Image classification data set "stage2_dataset" (shuru921/PlaTiF-Tibial-Plateau-Fracture-Dataset-main on GitHub). Class labels (2): fracture, normal.

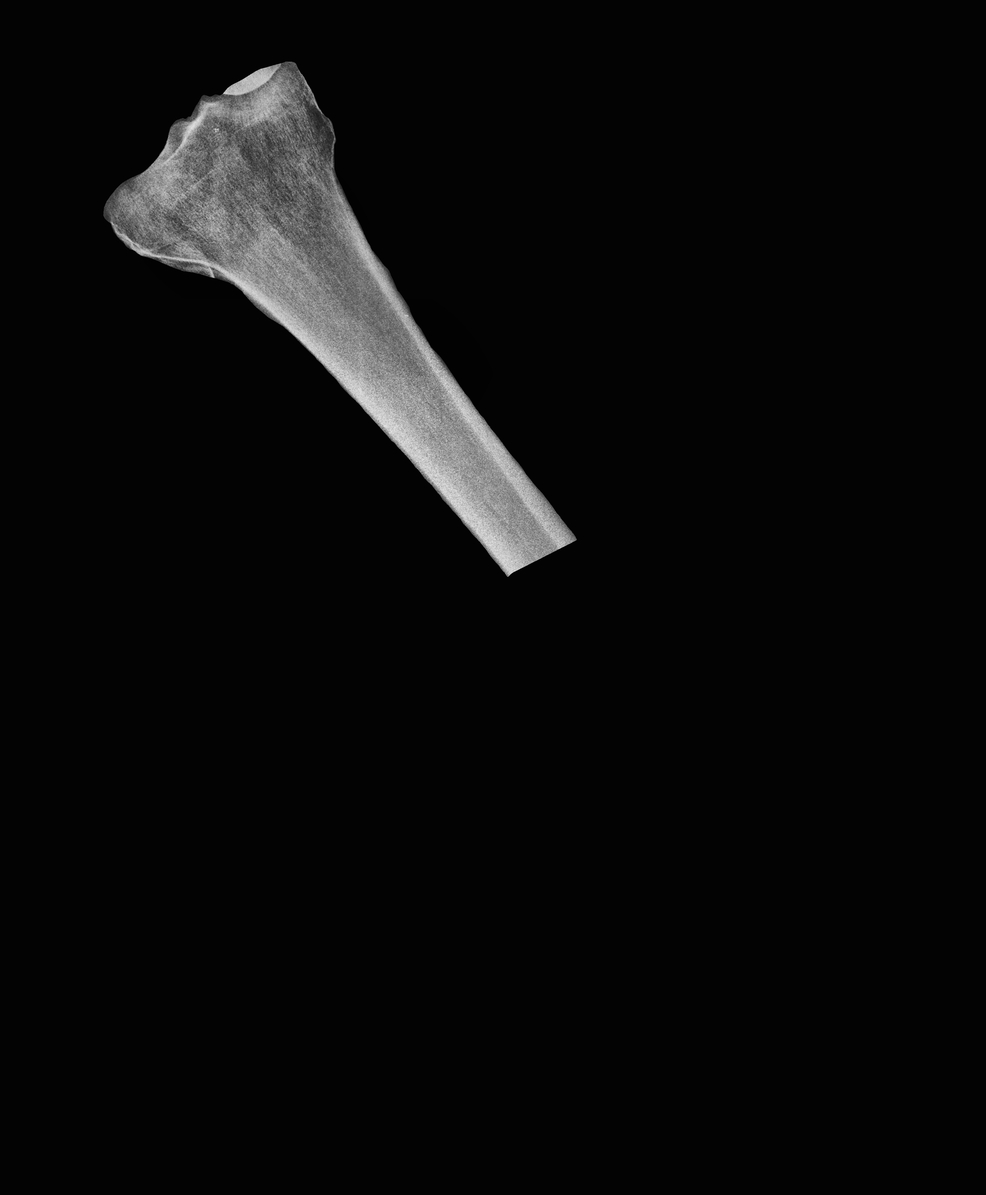
Label: normal

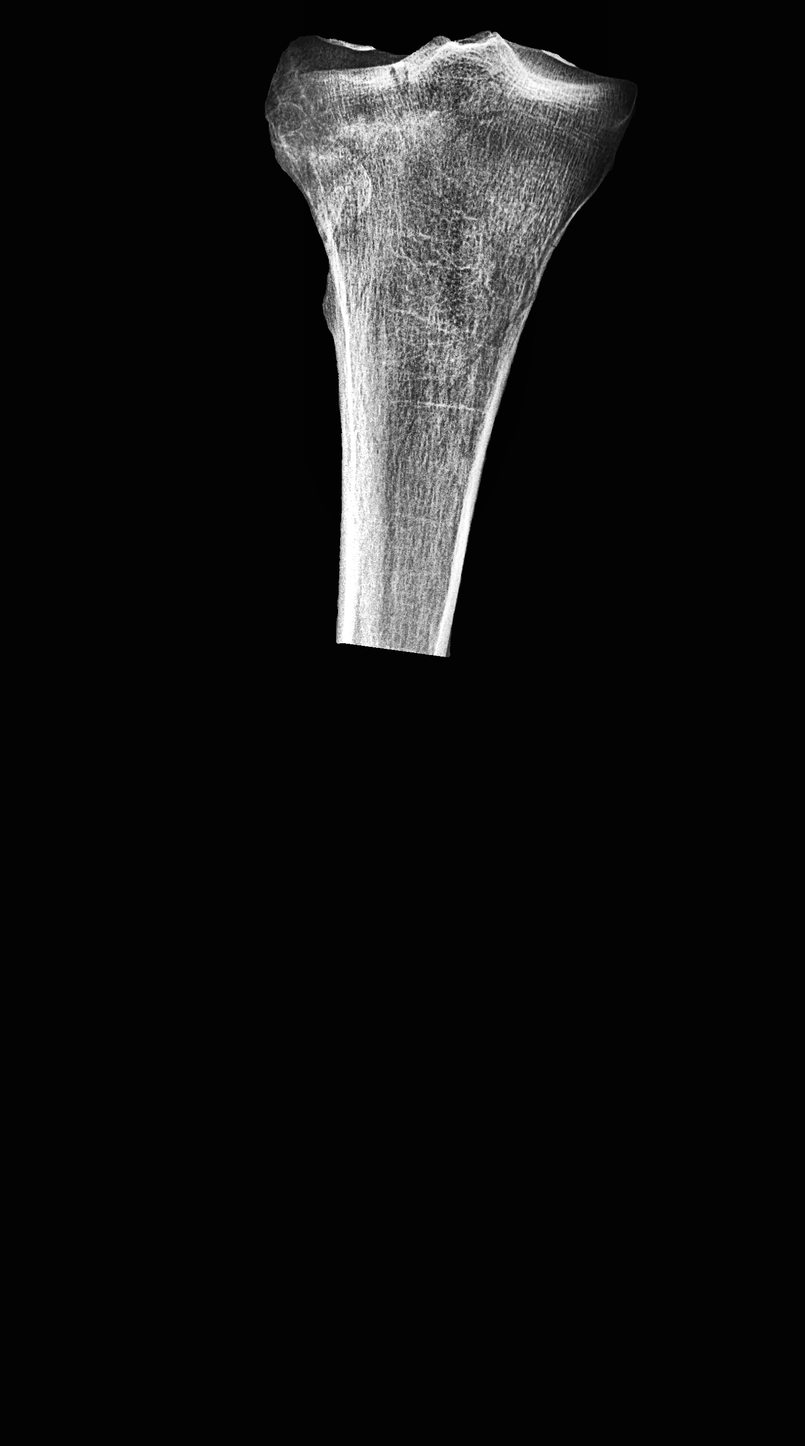
Label: fracture

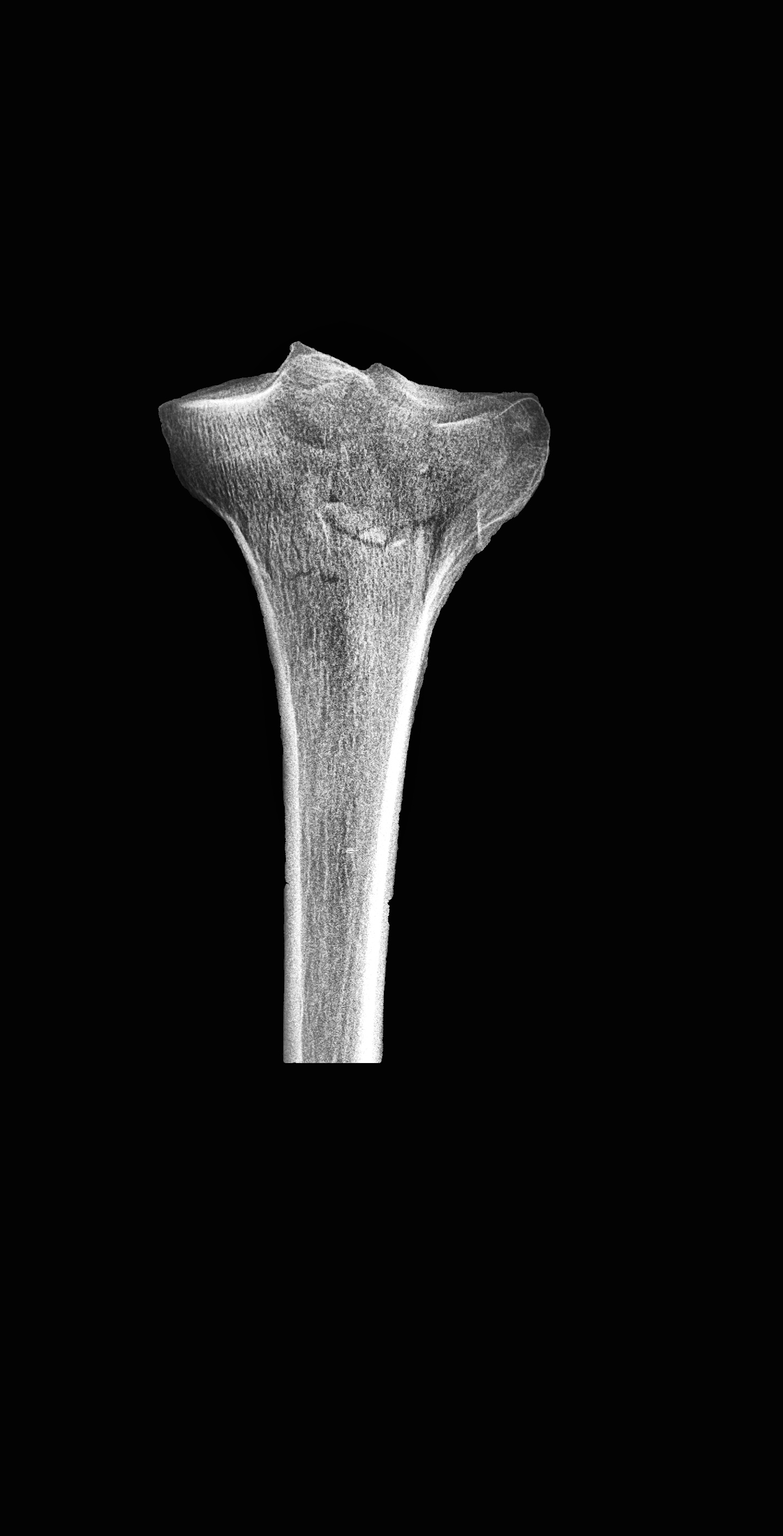
Label: fracture

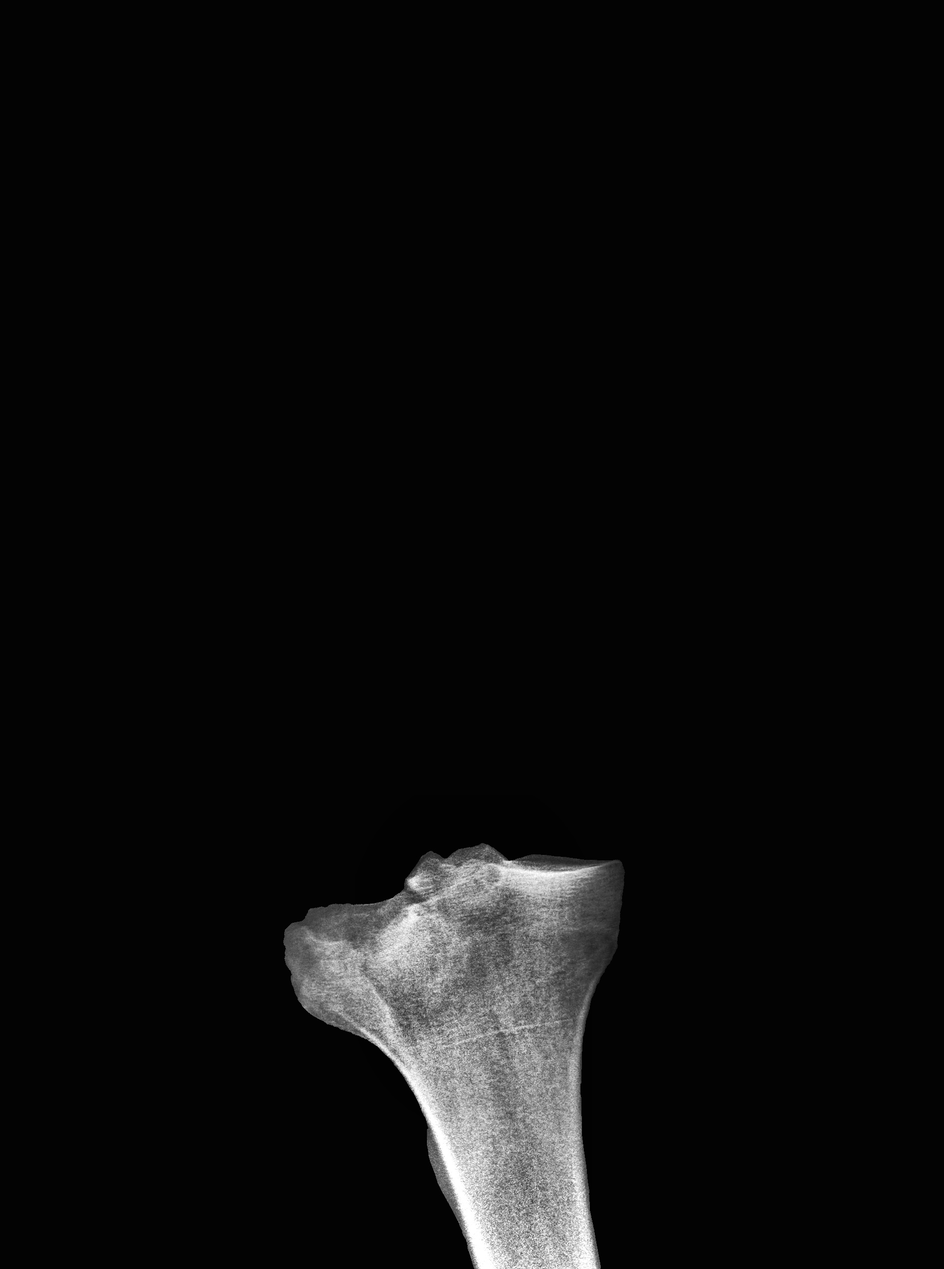
Label: fracture

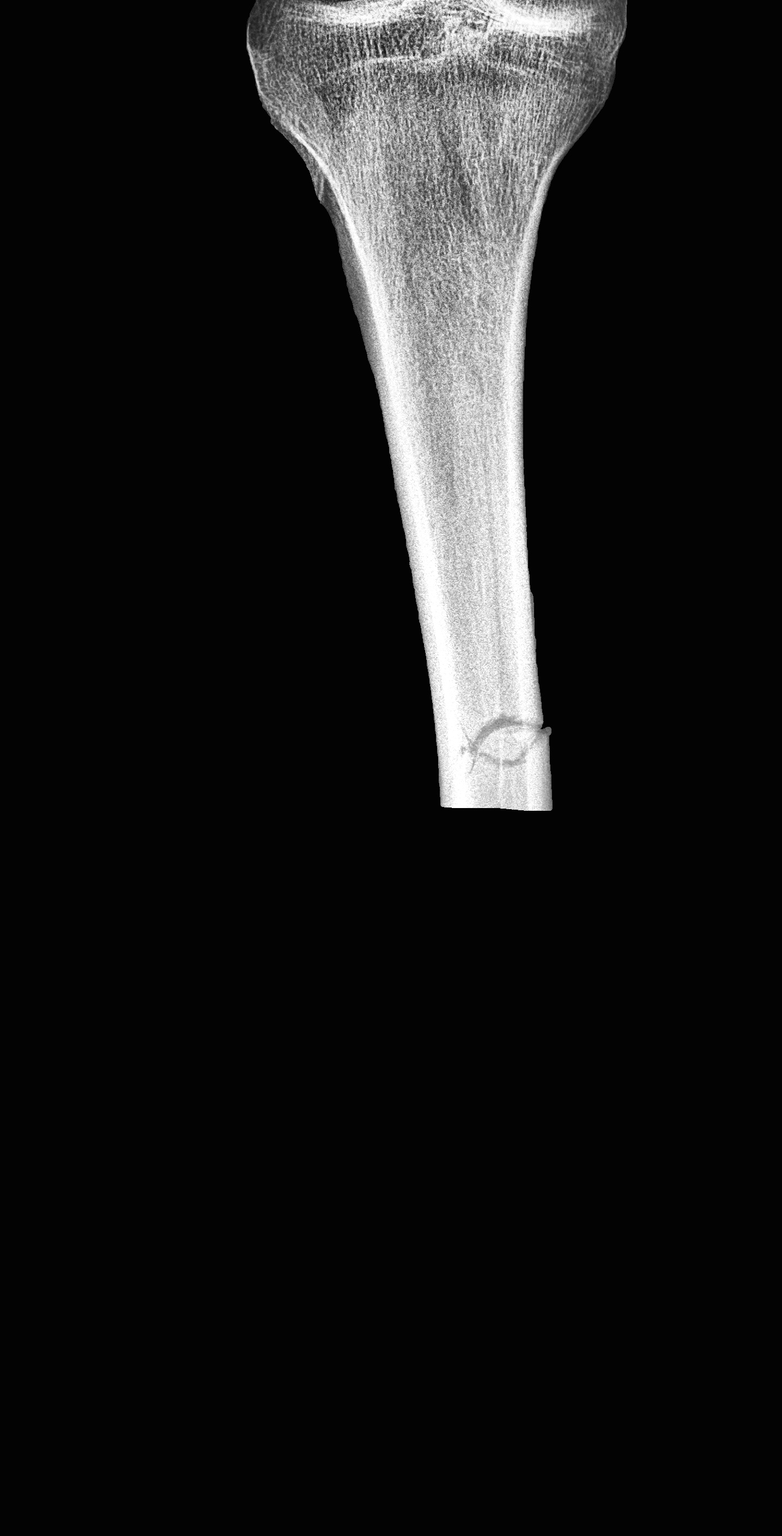
Label: normal

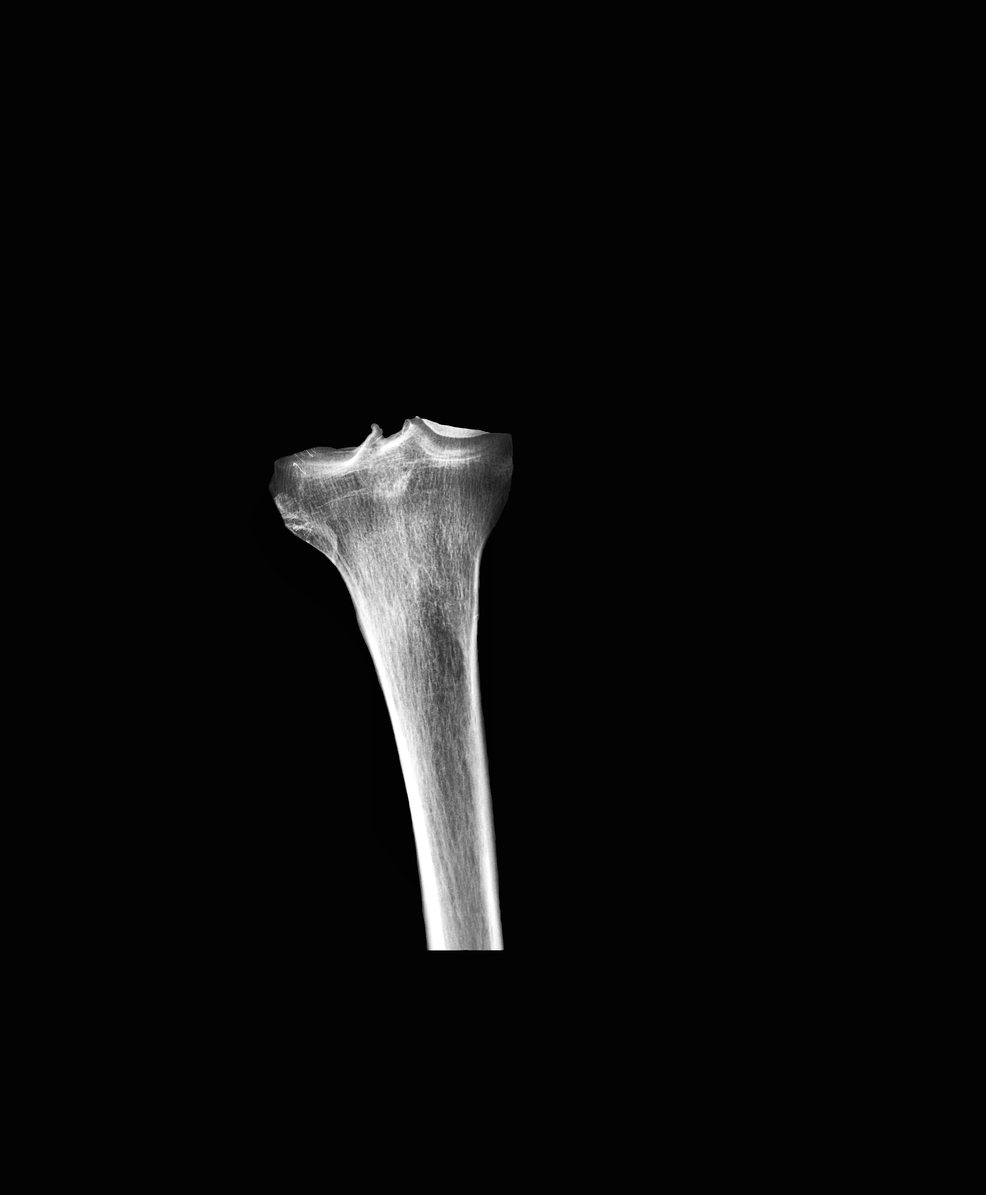
Label: fracture
